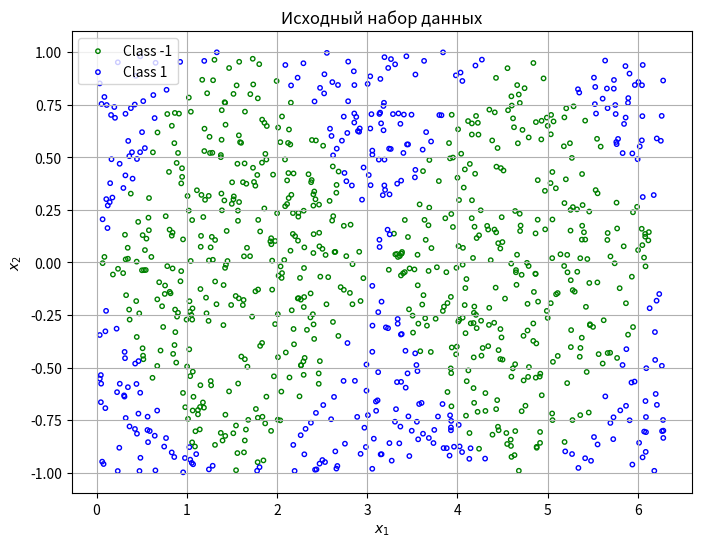
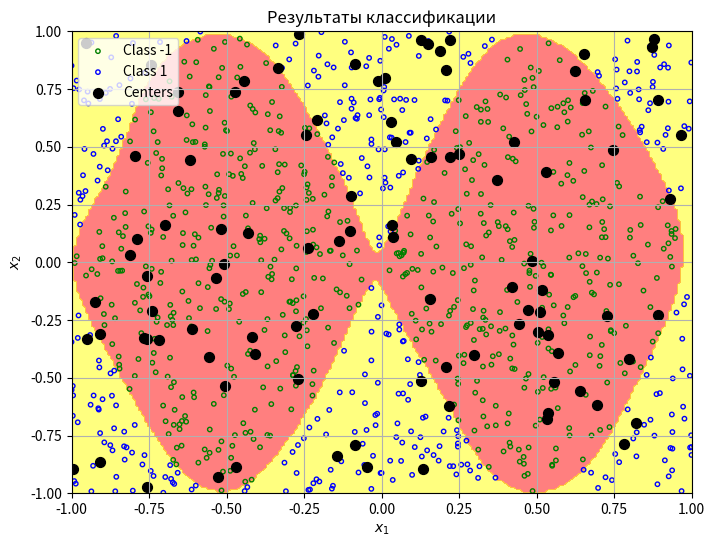
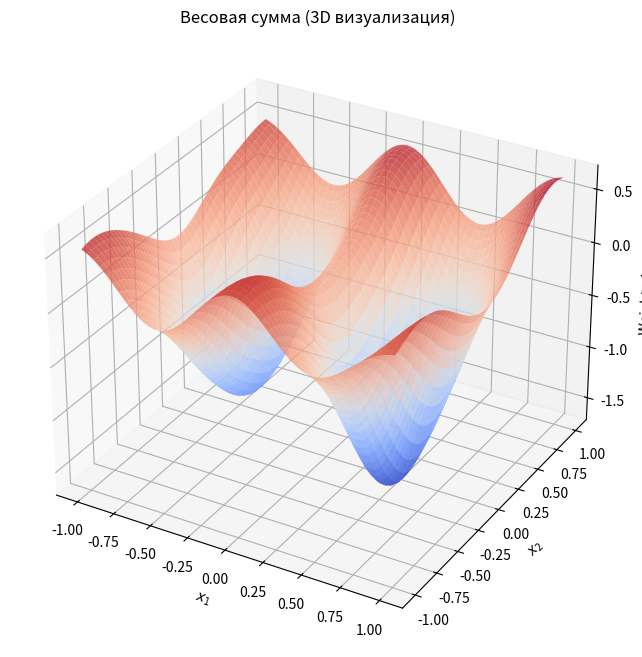
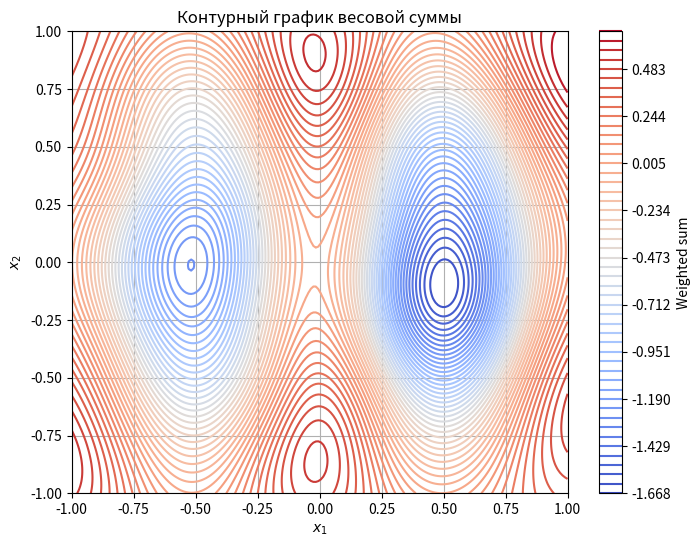

Write the Python code that produced these figures, in order.
import numpy as np
import matplotlib.pyplot as plt
from mpl_toolkits.mplot3d import Axes3D

# 1. Создание исходного набора данных
num_points = 1000
x1 = np.random.uniform(0, 2 * np.pi, num_points)
x2 = np.random.uniform(-1, 1, num_points)
X = np.column_stack((np.ones(num_points), x1, x2))

y = np.where(np.abs(np.sin(x1)) > np.abs(x2), -1, 1)

# Визуализация исходного набора данных
plt.figure(figsize=(8, 6))
plt.scatter(x1[y == -1], x2[y == -1], edgecolor='green', facecolor='none', marker='o', s=10, label='Class -1')
plt.scatter(x1[y == 1], x2[y == 1], edgecolor='blue', facecolor='none', marker='o', s=10, label='Class 1')
plt.xlabel('$x_1$')
plt.ylabel('$x_2$')
plt.title('Исходный набор данных')
plt.legend()
plt.grid()
plt.show()

# 2. Нормализация данных
x1_normalized = (x1 - x1.min()) / (x1.max() - x1.min()) * 2 - 1
x2_normalized = x2  # x2 уже в диапазоне [-1, 1]
X_normalized = np.column_stack((np.ones(num_points), x1_normalized, x2_normalized))

# 3. Поднятие размерности пространства (Пространство признаков)
num_centers = 100
centers = np.random.uniform(-1, 1, (num_centers, 2))  # Случайное расположение центров
sigma = 0.3  # Параметр ядра Гаусса

# Преобразование данных в пространство признаков
Z = np.zeros((num_points, num_centers))
for i in range(num_points):
    for j in range(num_centers):
        distance_squared = (x1_normalized[i] - centers[j, 0])**2 + (x2_normalized[i] - centers[j, 1])**2
        Z[i, j] = np.exp(-distance_squared / (2 * sigma**2))

# Добавление bias в матрицу Z
Z = np.column_stack((np.ones(num_points), Z))

# 4. Реализация алгоритма перцептрона
weights = np.zeros(Z.shape[1])
max_iterations = 1000
learning_rate = 0.01

for iteration in range(max_iterations):
    errors = 0
    for i in range(num_points):
        prediction = np.sign(np.dot(weights, Z[i]))
        if prediction != y[i]:
            weights += learning_rate * y[i] * Z[i]
            errors += 1
    if errors == 0:
        break

# 5. Визуализация результатов
x1_mesh, x2_mesh = np.meshgrid(np.linspace(-1, 1, 200), np.linspace(-1, 1, 200))
x1_flat, x2_flat = x1_mesh.ravel(), x2_mesh.ravel()

Z_mesh = np.zeros((len(x1_flat), num_centers))
for i in range(len(x1_flat)):
    for j in range(num_centers):
        distance_squared = (x1_flat[i] - centers[j, 0])**2 + (x2_flat[i] - centers[j, 1])**2
        Z_mesh[i, j] = np.exp(-distance_squared / (2 * sigma**2))

Z_mesh = np.column_stack((np.ones(len(x1_flat)), Z_mesh))
predictions = np.sign(Z_mesh.dot(weights)).reshape(x1_mesh.shape)

plt.figure(figsize=(8, 6))
plt.contourf(x1_mesh, x2_mesh, predictions, levels=[-1, 0, 1], colors=['red', 'yellow'], alpha=0.5)
plt.scatter(x1_normalized[y == -1], x2_normalized[y == -1], edgecolor='green', facecolor='none', marker='o', s=10, label='Class -1')
plt.scatter(x1_normalized[y == 1], x2_normalized[y == 1], edgecolor='blue', facecolor='none', marker='o', s=10, label='Class 1')
plt.scatter(centers[:, 0], centers[:, 1], c='black', s=50, label='Centers')  # Добавление центров
plt.xlabel('$x_1$')
plt.ylabel('$x_2$')
plt.title('Результаты классификации')
plt.legend()
plt.grid()
plt.show()

# 6. Визуализация весовой суммы в 3D
weighted_sum = Z_mesh.dot(weights).reshape(x1_mesh.shape)
fig = plt.figure(figsize=(10, 8))
ax = fig.add_subplot(111, projection='3d')
ax.plot_surface(x1_mesh, x2_mesh, weighted_sum, cmap='coolwarm', edgecolor='none', alpha=0.8)
ax.set_xlabel('$x_1$')
ax.set_ylabel('$x_2$')
ax.set_zlabel('Weighted sum')
ax.set_title('Весовая сумма (3D визуализация)')
plt.show()

# 7. Визуализация контурного графика весовой суммы
plt.figure(figsize=(8, 6))
contour_levels = np.linspace(weighted_sum.min(), weighted_sum.max(), 50)  # Увеличение числа варствиц
plt.contour(x1_mesh, x2_mesh, weighted_sum, levels=contour_levels, cmap='coolwarm')
plt.colorbar(label='Weighted sum')
plt.xlabel('$x_1$')
plt.ylabel('$x_2$')
plt.title('Контурный график весовой суммы')
plt.grid()
plt.show()
